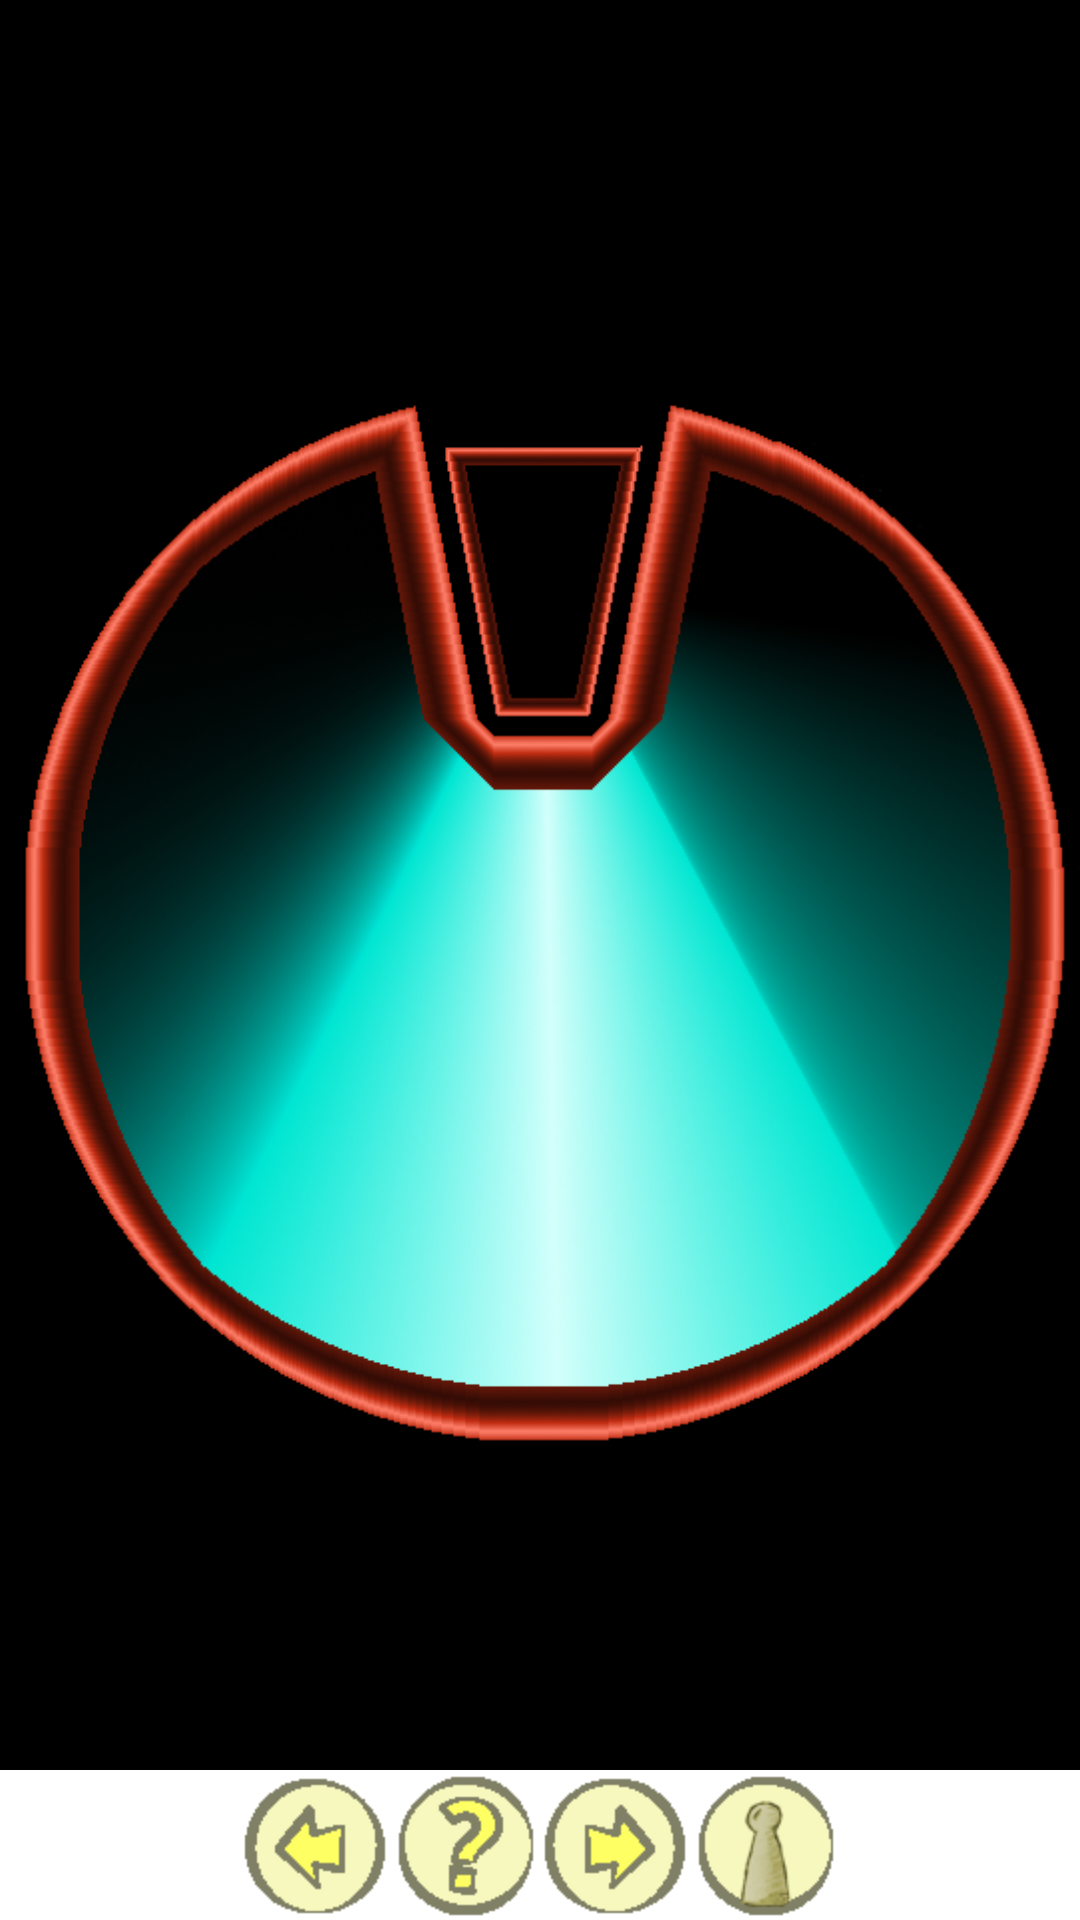

Layout XML and referenced resources for this Android screen:
<!-- AndroidManifest.xml: application theme AppTheme -->
<!-- res/layout/activity_dial_aleatorio.xml -->
<LinearLayout xmlns:android="http://schemas.android.com/apk/res/android"
    android:layout_width="fill_parent"
    android:layout_height="fill_parent"
    android:background="#000000"
    android:orientation="vertical" >

    <LinearLayout
        android:layout_width="fill_parent"
        android:layout_height="wrap_content"
        android:layout_gravity="center_horizontal"
        android:gravity="center_horizontal"
        android:orientation="horizontal" 
        >

        <TextView
            android:id="@+id/tvnombre"
            android:layout_width="0dp"
            android:layout_height="wrap_content"
            android:layout_weight="1"
            android:gravity="center_horizontal"
            android:text=""
            android:textColor="#ffffff" />
    </LinearLayout>

    <RelativeLayout
        android:layout_width="match_parent"
        android:layout_height="0dp" 
        android:layout_weight="1">

        <ImageView
            android:id="@+id/movwhite"
            android:layout_width="wrap_content"
            android:layout_height="wrap_content"
            android:layout_alignLeft="@+id/movl"
            android:layout_alignTop="@+id/movl"
            android:src="@drawable/color_white" />

        <ImageView
            android:id="@+id/movred"
            android:layout_width="wrap_content"
            android:layout_height="wrap_content"
            android:layout_above="@+id/txtnmumber"
            android:layout_alignLeft="@+id/movwhite"
            android:src="@drawable/color_red" />

        <ImageView
            android:id="@+id/movgreen"
            android:layout_width="wrap_content"
            android:layout_height="wrap_content"
            android:layout_above="@+id/txtnmumber"
            android:layout_alignLeft="@+id/movwhite"
            android:src="@drawable/color_green" />

        <ImageView
            android:id="@+id/movl"
            android:layout_width="wrap_content"
            android:layout_height="wrap_content"
            android:layout_alignTop="@+id/imgdial"
            android:layout_centerHorizontal="true"
            android:layout_marginTop="40dp"
            android:src="@drawable/mov_left"
            android:visibility="visible" />

        <ImageView
            android:id="@+id/movs"
            android:layout_width="wrap_content"
            android:layout_height="wrap_content"
            android:layout_alignLeft="@+id/movl"
            android:layout_alignTop="@+id/movl"
            android:src="@drawable/mov_swing"
            android:visibility="invisible" />

        <ImageView
            android:id="@+id/movr"
            android:layout_width="wrap_content"
            android:layout_height="wrap_content"
            android:layout_alignLeft="@+id/movl"
            android:layout_alignTop="@+id/movl"
            android:src="@drawable/mov_right"
            android:visibility="invisible" />

        <ImageView
            android:id="@+id/movhr"
            android:layout_width="wrap_content"
            android:layout_height="wrap_content"
            android:layout_alignLeft="@+id/movl"
            android:layout_alignTop="@+id/movl"
            android:src="@drawable/mov_half_right"
            android:visibility="invisible" />

        <ImageView
            android:id="@+id/movb"
            android:layout_width="wrap_content"
            android:layout_height="wrap_content"
            android:layout_alignLeft="@+id/movl"
            android:layout_alignTop="@+id/movl"
            android:src="@drawable/mov_backward"
            android:visibility="invisible" />

        <ImageView
            android:id="@+id/movf"
            android:layout_width="wrap_content"
            android:layout_height="wrap_content"
            android:layout_alignLeft="@+id/movl"
            android:layout_alignTop="@+id/movl"
            android:src="@drawable/mov_forward"
            android:visibility="invisible" />

        <ImageView
            android:id="@+id/movhl"
            android:layout_width="wrap_content"
            android:layout_height="wrap_content"
            android:layout_alignLeft="@+id/movl"
            android:layout_alignTop="@+id/movl"
            android:src="@drawable/mov_half_left"
            android:visibility="invisible" />

        <TextView
            android:id="@+id/txtnmumber"
            android:layout_width="wrap_content"
            android:layout_height="wrap_content"
            android:layout_below="@+id/movwhite"
            android:layout_centerHorizontal="true"
            android:ems="10"
            android:gravity="center_horizontal"
            android:inputType="number"
            android:text="1"
            android:textColor="#FFFFFF"
            android:textSize="32dp"
            android:textStyle="bold" >
        </TextView>

        <ImageView
            android:id="@+id/dialtap"
            android:layout_width="wrap_content"
            android:layout_height="wrap_content"
            android:layout_centerHorizontal="true"
            android:layout_centerVertical="true"
            android:src="@drawable/dialtap" />

        <ImageView
            android:id="@+id/imgdial"
            android:layout_width="wrap_content"
            android:layout_height="wrap_content"
            android:layout_centerHorizontal="true"
            android:layout_centerVertical="true"
            android:src="@drawable/dial" />
    </RelativeLayout>

    <LinearLayout
        android:layout_width="fill_parent"
        android:layout_height="wrap_content"
        android:gravity="center_horizontal"
        android:orientation="horizontal" 
        style="@style/botonera"
        >

        <ImageButton
            android:id="@+id/btnback"
            android:contentDescription="@string/left"
            android:onClick="back"
            android:src="@drawable/arrow_left" 
            style="@style/boton"/>

        <ImageButton
            android:id="@+id/btnrandom"
            android:contentDescription="@string/random"
            android:onClick="lanzar"
            android:src="@drawable/arrow_random" 
            style="@style/boton"
        />

        <ImageButton
            android:id="@+id/btnnext"
            android:contentDescription="@string/right"
            android:onClick="next"
            android:src="@drawable/arrow_right" 
            style="@style/boton"
        />

        <ImageButton
	        android:id="@+id/btnTap"
	        android:onClick="changetap"
	        android:src="@drawable/scanoff"
	        android:contentDescription="@string/scandial"
	        style="@style/boton"
	     />
	</LinearLayout>        
</LinearLayout>
<!-- resources referenced by this layout -->
<resources>
  <!-- drawable arrow_left: png bitmap (drawable-hdpi, 1764 bytes) -->
  <!-- drawable arrow_random: png bitmap (drawable-hdpi, 1894 bytes) -->
  <!-- drawable arrow_right: png bitmap (drawable-hdpi, 1814 bytes) -->
  <!-- drawable color_green: png bitmap (drawable-hdpi, 191 bytes) -->
  <!-- drawable color_red: png bitmap (drawable-hdpi, 188 bytes) -->
  <!-- drawable color_white: png bitmap (drawable-hdpi, 188 bytes) -->
  <!-- drawable dial: png bitmap (drawable-hdpi, 164825 bytes) -->
  <!-- drawable dialtap: png bitmap (drawable-hdpi, 6631 bytes) -->
  <!-- drawable mov_backward: png bitmap (drawable-hdpi, 813 bytes) -->
  <!-- drawable mov_forward: png bitmap (drawable-hdpi, 826 bytes) -->
  <!-- drawable mov_half_left: png bitmap (drawable-hdpi, 617 bytes) -->
  <!-- drawable mov_half_right: png bitmap (drawable-hdpi, 633 bytes) -->
  <!-- drawable mov_left: png bitmap (drawable-hdpi, 1311 bytes) -->
  <!-- drawable mov_right: png bitmap (drawable-hdpi, 1284 bytes) -->
  <!-- drawable mov_swing: png bitmap (drawable-hdpi, 1228 bytes) -->
  <!-- drawable scanoff: png bitmap (drawable-hdpi, 3296 bytes) -->
  <string name="left">Left</string>
  <string name="random">Random</string>
  <string name="right">Right</string>
  <string name="scandial">New Dial</string>
  <style name="boton" parent="android:Theme.Light">
          <item name="android:background">#FFFFFF</item>
  	    <item name="android:layout_width">50dp</item>
  	    <item name="android:layout_height">50dp</item>
      </style>
  <style name="botonera" parent="android:Theme.Light">
          <item name="android:background">#FFFFFF</item>
      </style>
  <style name="AppTheme" parent="AppBaseTheme">
          
      </style>
  <style name="AppBaseTheme" parent="android:Theme.Light">
          
      </style>
</resources>
